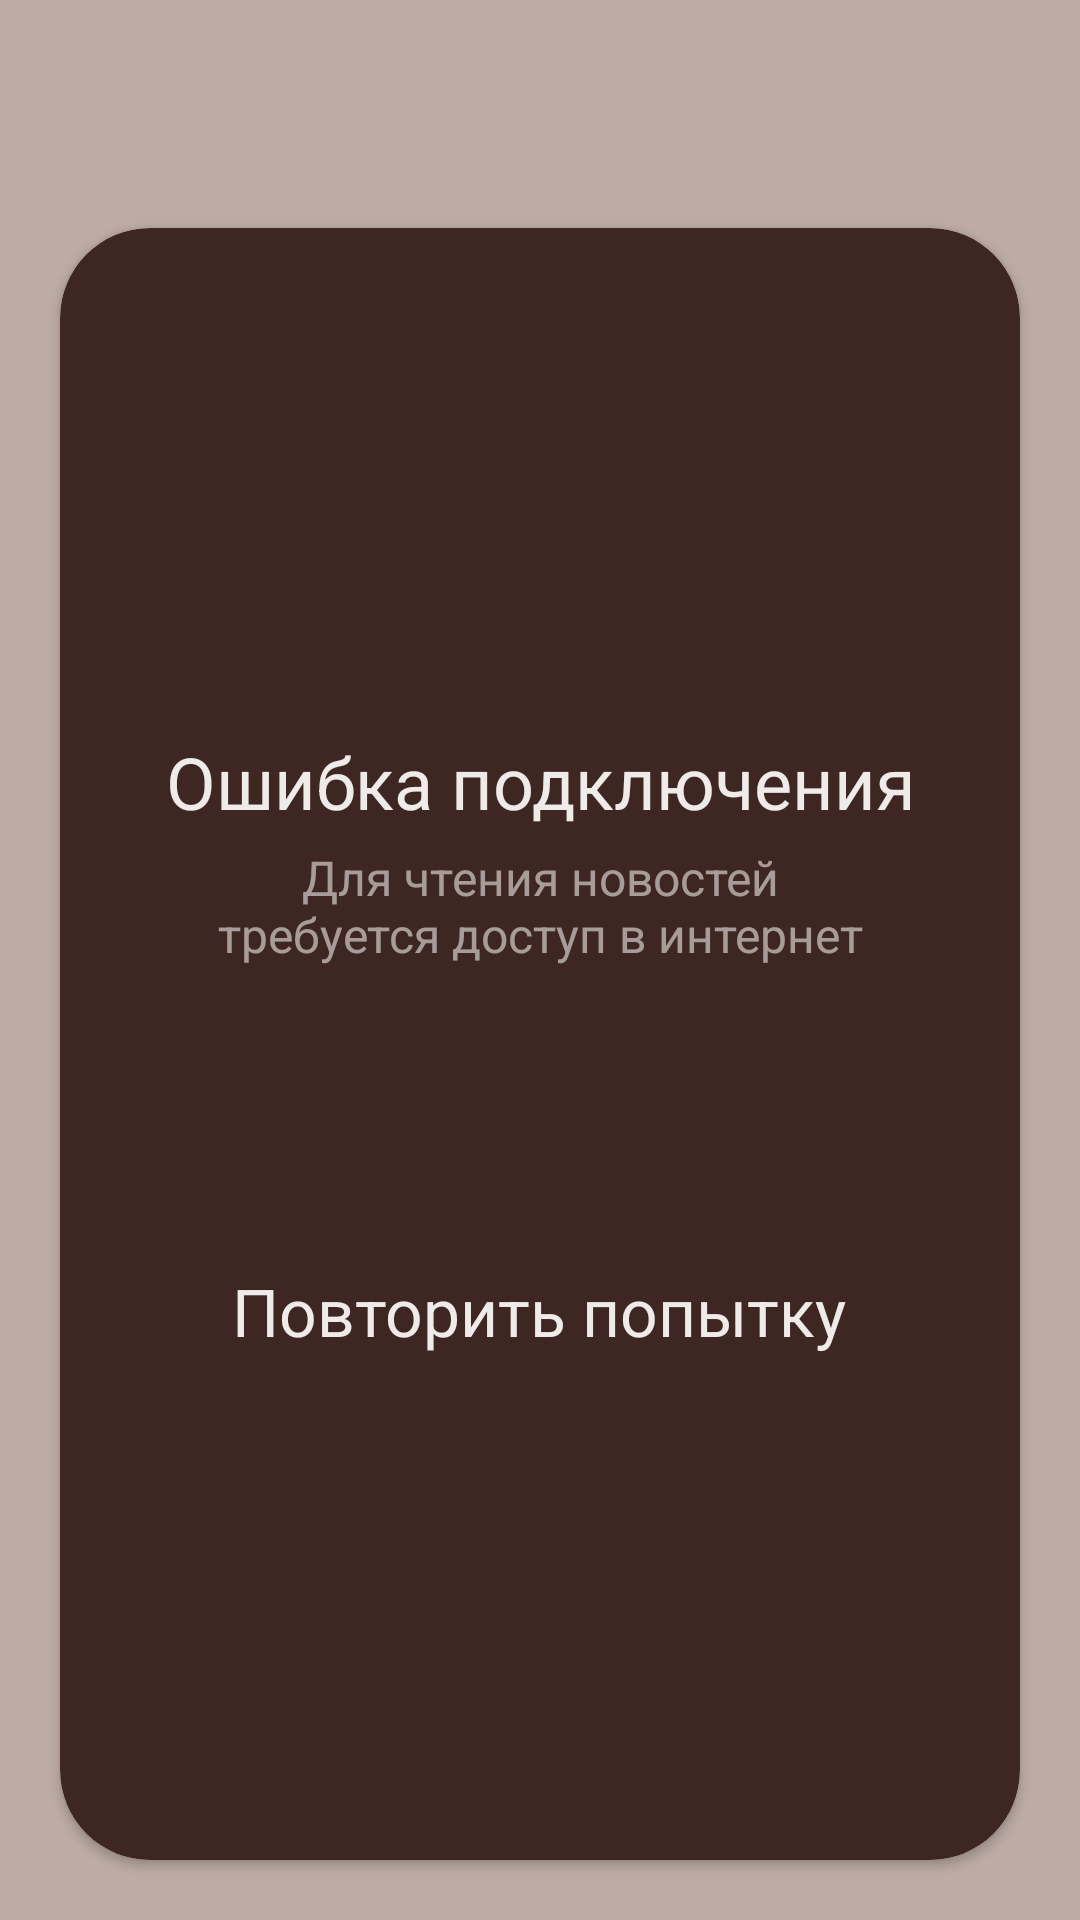

The Android layout XML behind this screen, and the referenced resources:
<!-- AndroidManifest.xml: application theme Theme.TeNews -->
<!-- res/layout/connection_error_screen.xml -->
<?xml version="1.0" encoding="utf-8"?>
<androidx.constraintlayout.widget.ConstraintLayout xmlns:android="http://schemas.android.com/apk/res/android"
    xmlns:app="http://schemas.android.com/apk/res-auto"
    android:id="@+id/connection_error_layout"
    android:layout_width="match_parent"
    android:layout_height="match_parent"
    android:clickable="true"
    android:focusable="true">

    <FrameLayout
        android:layout_width="0dp"
        android:layout_height="0dp"
        app:layout_constraintStart_toStartOf="parent"
        app:layout_constraintEnd_toEndOf="parent"
        android:alpha="0.7"
        app:layout_constraintTop_toTopOf="parent"
        app:layout_constraintBottom_toBottomOf="parent"
        android:background="@color/brown_300" />

    <FrameLayout
        android:layout_width="0dp"
        android:layout_height="0dp"
        android:layout_marginTop="?actionBarSize"
        app:layout_constraintStart_toStartOf="parent"
        app:layout_constraintEnd_toEndOf="parent"
        app:layout_constraintTop_toTopOf="parent"
        app:layout_constraintBottom_toBottomOf="parent">

        <androidx.cardview.widget.CardView
            android:layout_width="match_parent"
            android:layout_height="match_parent"
            android:layout_margin="20dp"
            app:cardBackgroundColor="@color/brown_900"
            app:cardCornerRadius="30dp">

            <LinearLayout
                android:layout_width="match_parent"
                android:layout_height="match_parent"
                android:gravity="center"
                android:orientation="vertical"
                android:paddingHorizontal="15dp">

                <androidx.appcompat.widget.AppCompatTextView
                    android:layout_width="wrap_content"
                    android:layout_height="wrap_content"
                    android:text="@string/connection_error_text"
                    android:textAlignment="center"
                    android:textColor="@color/brown_50"
                    android:textSize="24sp" />

                <androidx.appcompat.widget.AppCompatTextView
                    android:layout_width="wrap_content"
                    android:layout_height="wrap_content"
                    android:layout_marginTop="5dp"
                    android:alpha="0.6"
                    android:paddingHorizontal="30dp"
                    android:text="@string/connection_error_description"
                    android:textAlignment="center"
                    android:textColor="@color/brown_50"
                    android:textSize="16sp" />

                <androidx.appcompat.widget.AppCompatImageButton
                    android:id="@+id/connection_retry"
                    android:layout_width="100dp"
                    android:layout_height="100dp"
                    android:backgroundTint="@color/transparent"
                    android:contentDescription="@string/connection_retry_button_description"
                    android:src="@drawable/baseline_wifi_protected_setup_24"
                    android:tint="@color/brown_50" />

                <androidx.appcompat.widget.AppCompatTextView
                    android:layout_width="wrap_content"
                    android:layout_height="wrap_content"
                    android:text="@string/connection_retry_text"
                    android:textColor="@color/brown_50"
                    android:textSize="22sp" />

            </LinearLayout>

        </androidx.cardview.widget.CardView>

    </FrameLayout>

</androidx.constraintlayout.widget.ConstraintLayout>
<!-- resources referenced by this layout -->
<resources>
  <color name="brown_300">#a1887f</color>
  <color name="brown_50">#efebe9</color>
  <color name="brown_900">#3e2723</color>
  <color name="transparent">#00000000</color>
  <string name="connection_error_description">Для чтения новостей требуется доступ в интернет</string>
  <string name="connection_error_text">Ошибка подключения</string>
  <string name="connection_retry_button_description">Обновить страницу</string>
  <string name="connection_retry_text">Повторить попытку</string>
  <style name="Theme.TeNews" parent="Theme.MaterialComponents.Light.NoActionBar">
          
          <item name="colorPrimary">@color/brown_400</item>
          <item name="colorPrimaryVariant">@color/brown_dark_900</item>
          <item name="colorOnPrimary">@color/brown_50</item>
          
          <item name="colorSecondary">@color/brown_300</item>
          <item name="colorSecondaryVariant">@color/brown_900</item>
          <item name="colorOnSecondary">@color/brown_900</item>
          
          <item name="android:statusBarColor">?attr/colorPrimaryVariant</item>
          
      </style>
  <color name="brown_400">#8d6e63</color>
  <color name="brown_dark_900">#1b0000</color>
</resources>
